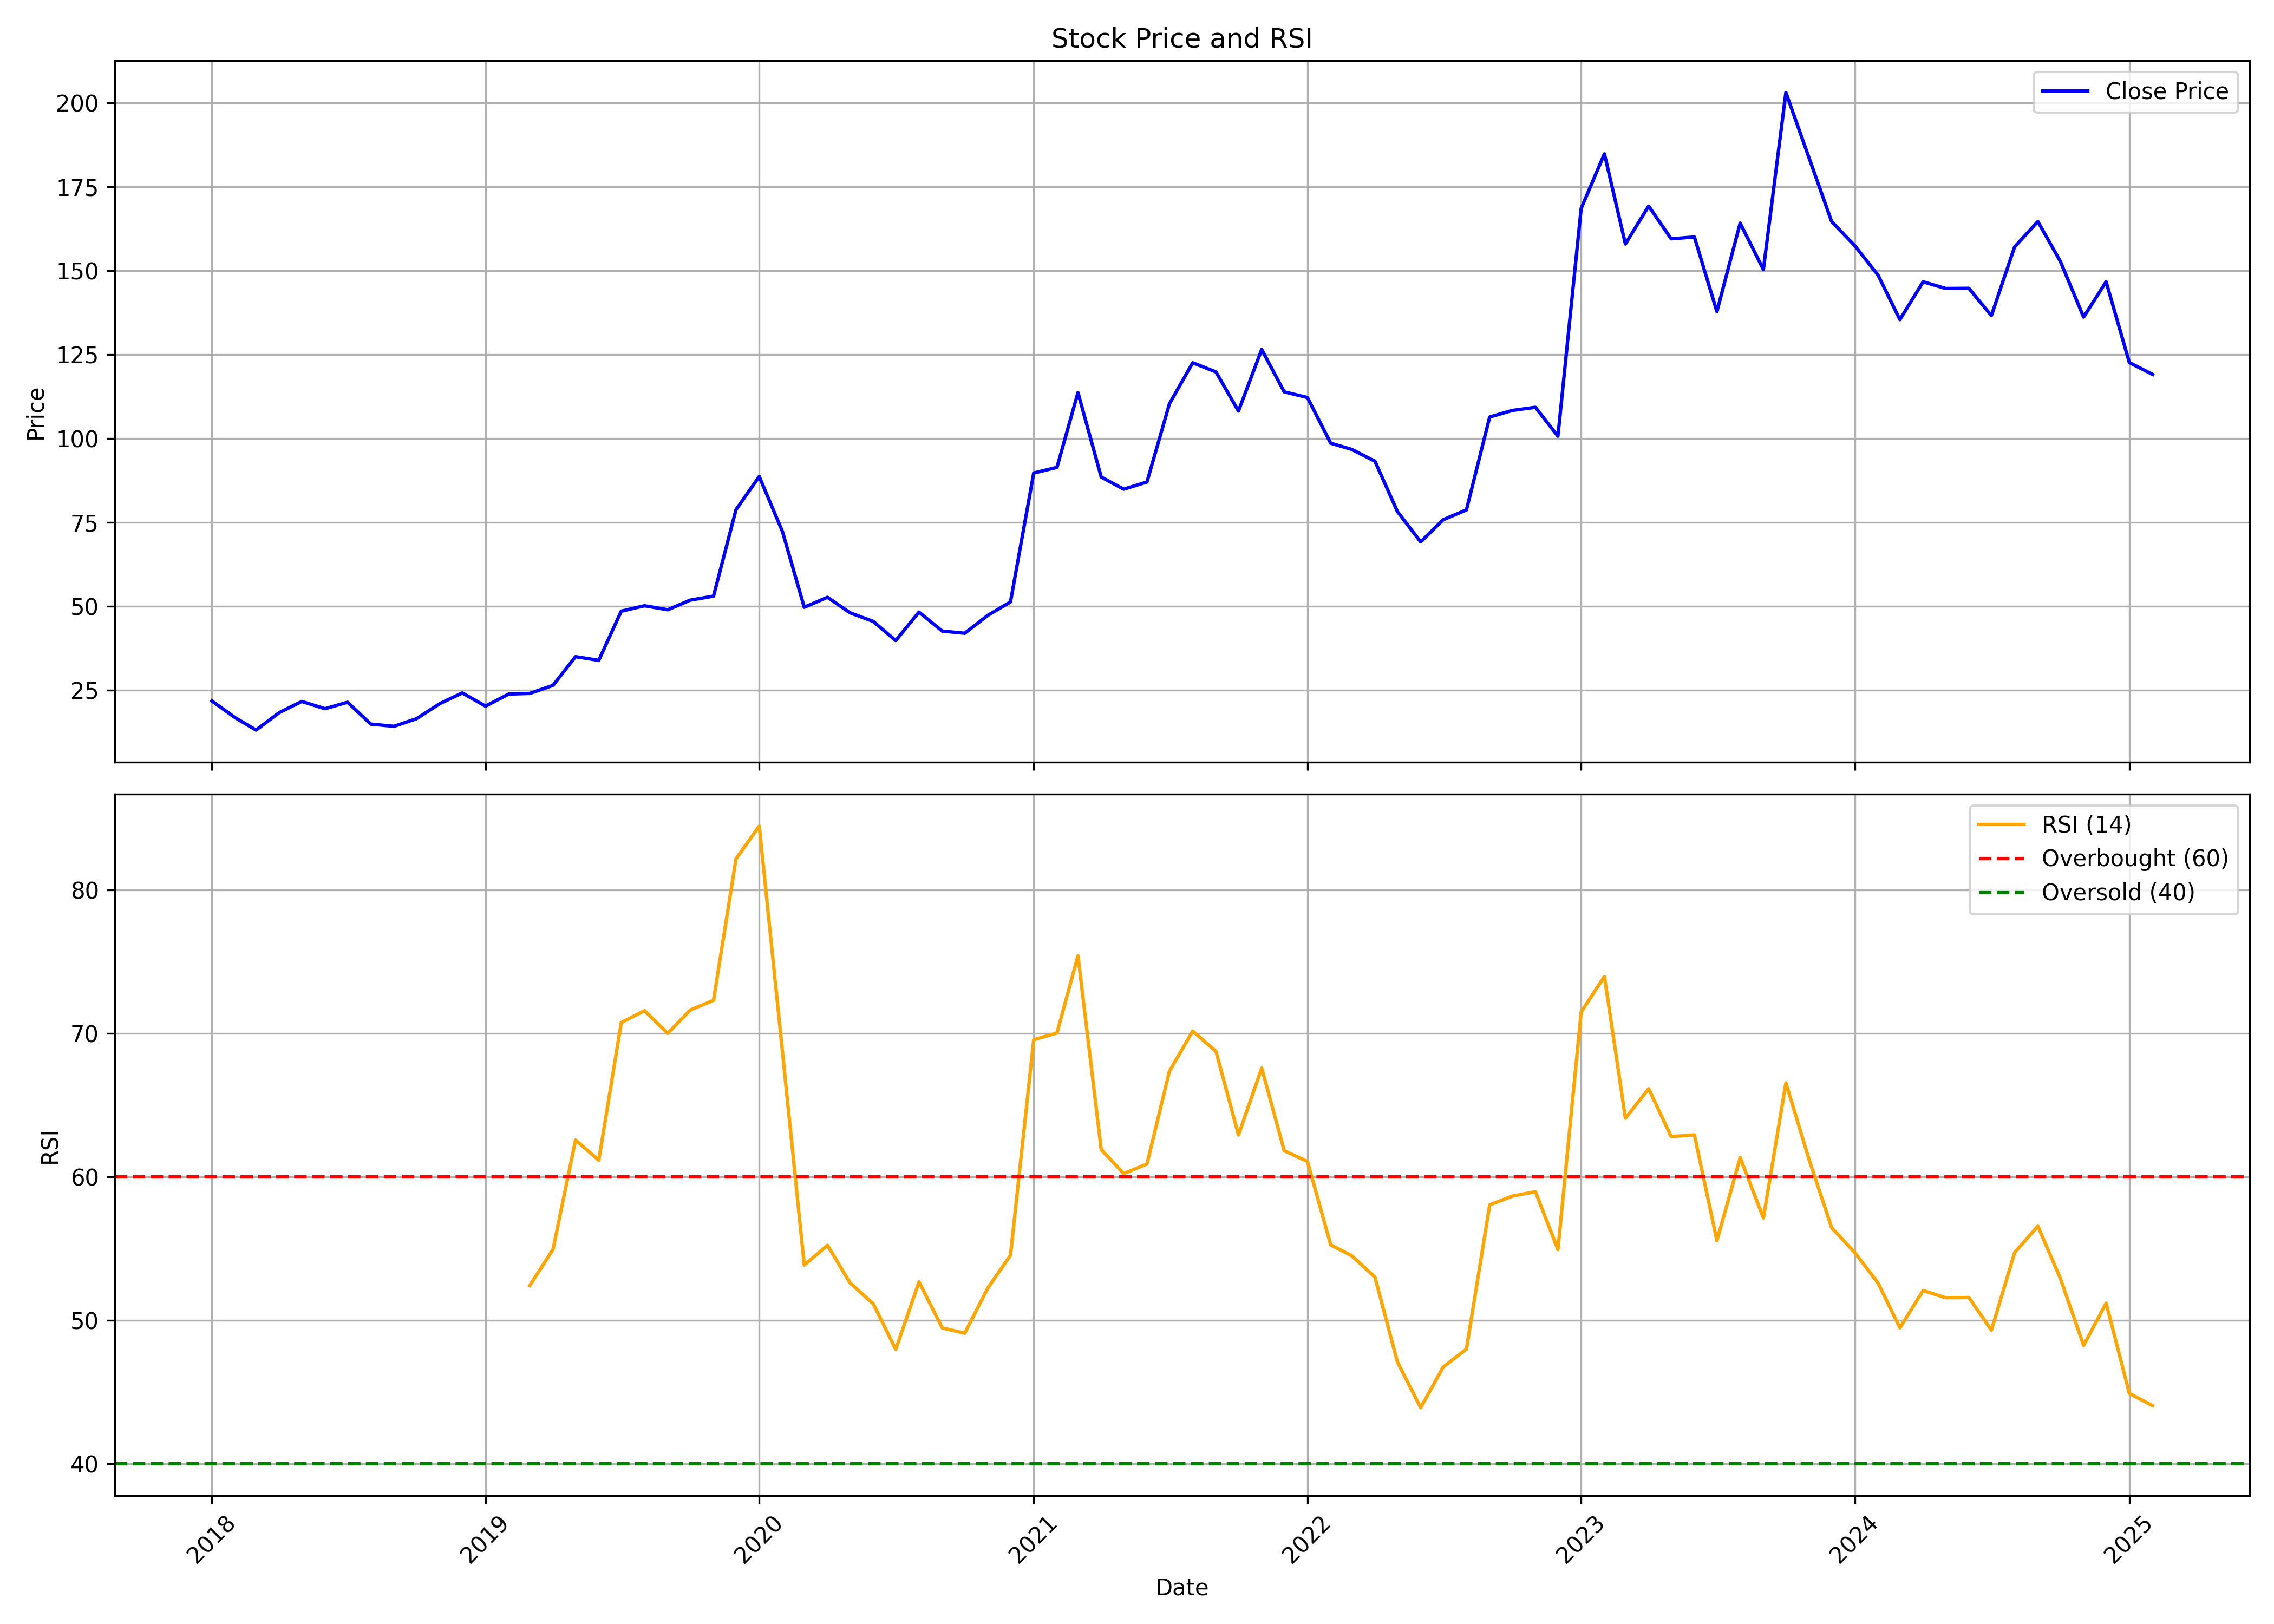

Values plotted in this chart, from the file beside it:
, date, symbol, open, high, low, close, volume, rsi
0, 2018-01-01, TOUCHWOOD, 29.87, 29.87, 21.38, 21.73, 1657500, 
1, 2018-02-01, TOUCHWOOD, 21.34, 21.59, 15.19, 16.76, 607500, 
2, 2018-03-01, TOUCHWOOD, 16.76, 17.46, 12.03, 13.04, 810000, 
3, 2018-04-01, TOUCHWOOD, 13.68, 18.25, 12.67, 18.25, 330000, 
4, 2018-05-01, TOUCHWOOD, 18.25, 23.28, 18.08, 21.57, 427500, 
5, 2018-06-01, TOUCHWOOD, 22.64, 23.76, 19.4, 19.4, 240000, 
6, 2018-07-01, TOUCHWOOD, 19.4, 21.34, 14.88, 21.34, 165000, 
7, 2018-08-01, TOUCHWOOD, 21.88, 21.92, 13.42, 14.82, 450000, 
8, 2018-09-01, TOUCHWOOD, 15.56, 15.56, 14.01, 14.16, 187500, 
9, 2018-10-01, TOUCHWOOD, 13.46, 16.43, 13.07, 16.43, 330000, 
10, 2018-11-01, TOUCHWOOD, 16.43, 20.91, 16.43, 20.91, 45000, 
11, 2018-12-01, TOUCHWOOD, 21.94, 26.28, 20.95, 24.11, 352500, 
12, 2019-01-01, TOUCHWOOD, 22.91, 22.91, 19.03, 20.17, 112500, 
13, 2019-02-01, TOUCHWOOD, 20.08, 23.82, 19.01, 23.78, 172500, 
14, 2019-03-01, TOUCHWOOD, 22.68, 27.87, 22.5, 23.96, 202500, 52.41
15, 2019-04-01, TOUCHWOOD, 23.96, 26.36, 22.81, 26.36, 22500, 54.94
16, 2019-05-01, TOUCHWOOD, 26.36, 34.92, 26.36, 34.92, 180000, 62.56
17, 2019-06-01, TOUCHWOOD, 34.92, 35.69, 33.83, 33.83, 37500, 61.14
18, 2019-07-01, TOUCHWOOD, 34.53, 51.02, 33.35, 48.48, 382500, 70.74
19, 2019-08-01, TOUCHWOOD, 47.02, 50.08, 42.56, 50.08, 142500, 71.57
20, 2019-09-01, TOUCHWOOD, 50.08, 54.44, 46.72, 48.9, 63750, 69.99
21, 2019-10-01, TOUCHWOOD, 48.9, 53.84, 38.6, 51.77, 131250, 71.62
22, 2019-11-01, TOUCHWOOD, 49.24, 65.82, 49.24, 52.95, 63750, 72.29
23, 2019-12-01, TOUCHWOOD, 53.11, 78.73, 47.65, 78.73, 112500, 82.15
24, 2020-01-01, TOUCHWOOD, 78.73, 92.23, 74.41, 88.61, 67500, 84.44
25, 2020-02-01, TOUCHWOOD, 88.61, 88.61, 68.95, 72.18, 26306, 68.68
26, 2020-03-01, TOUCHWOOD, 69.89, 79.32, 44.72, 49.64, 241755, 53.84
27, 2020-04-01, TOUCHWOOD, 50.63, 61.55, 45.62, 52.62, 174118, 55.22
28, 2020-05-01, TOUCHWOOD, 52.62, 55.45, 43.63, 48, 137863, 52.6
29, 2020-06-01, TOUCHWOOD, 49.64, 49.64, 41.15, 45.42, 100827, 51.14
30, 2020-07-01, TOUCHWOOD, 47.55, 47.55, 36.83, 39.71, 41916, 47.97
31, 2020-08-01, TOUCHWOOD, 41.7, 54.8, 37.73, 48.2, 143215, 52.67
32, 2020-09-01, TOUCHWOOD, 50.14, 51.58, 42.04, 42.54, 37574, 49.46
33, 2020-10-01, TOUCHWOOD, 41.7, 48.1, 37.92, 41.9, 45244, 49.09
34, 2020-11-01, TOUCHWOOD, 46.02, 47.26, 38.27, 47.26, 36691, 52.26
35, 2020-12-01, TOUCHWOOD, 48.55, 54.11, 46.31, 51.23, 100228, 54.52
36, 2021-01-01, TOUCHWOOD, 50.63, 103.5, 48.84, 89.65, 514871, 69.55
37, 2021-02-01, TOUCHWOOD, 89.65, 96.85, 86.07, 91.34, 62329, 70.02
38, 2021-03-01, TOUCHWOOD, 87.36, 134.1, 87.36, 113.6, 115796, 75.4
39, 2021-04-01, TOUCHWOOD, 108, 120.5, 87.12, 88.46, 47621, 61.89
40, 2021-05-01, TOUCHWOOD, 91.78, 91.78, 70.98, 84.83, 157585, 60.21
41, 2021-06-01, TOUCHWOOD, 87.81, 106.7, 76.99, 86.97, 576032, 60.89
42, 2021-07-01, TOUCHWOOD, 85.93, 119.8, 81.41, 110.3, 938652, 67.36
43, 2021-08-01, TOUCHWOOD, 115.8, 147.4, 115.8, 122.5, 679442, 70.15
44, 2021-09-01, TOUCHWOOD, 122.5, 128.1, 111.2, 119.8, 109066, 68.74
45, 2021-10-01, TOUCHWOOD, 117.1, 134.8, 94.71, 108.1, 203229, 62.91
46, 2021-11-01, TOUCHWOOD, 113.5, 140, 107.8, 126.5, 390795, 67.57
47, 2021-12-01, TOUCHWOOD, 128.3, 130.1, 112.2, 113.8, 153692, 61.81
48, 2022-01-01, TOUCHWOOD, 113.4, 124.2, 101.7, 112.2, 109151, 61.06
49, 2022-02-01, TOUCHWOOD, 119.5, 128.3, 84.52, 98.54, 185227, 55.25
50, 2022-03-01, TOUCHWOOD, 98.54, 113.3, 86.46, 96.7, 252263, 54.49
51, 2022-04-01, TOUCHWOOD, 97, 108.3, 90.34, 93.17, 89588, 53
52, 2022-05-01, TOUCHWOOD, 95.01, 95.01, 73.84, 78.16, 43559, 47.08
53, 2022-06-01, TOUCHWOOD, 77.77, 79.51, 62.96, 69.12, 45367, 43.9
54, 2022-07-01, TOUCHWOOD, 70.41, 87.85, 60.87, 75.73, 750363, 46.73
55, 2022-08-01, TOUCHWOOD, 75.73, 83.73, 71.55, 78.66, 149300, 47.99
56, 2022-09-01, TOUCHWOOD, 80, 110.1, 74.83, 106.3, 669105, 58.04
57, 2022-10-01, TOUCHWOOD, 104.5, 123.5, 96.65, 108.3, 146783, 58.64
58, 2022-11-01, TOUCHWOOD, 113.7, 117, 93.21, 109.2, 115746, 58.95
59, 2022-12-01, TOUCHWOOD, 114.2, 115.5, 95.05, 100.6, 118870, 54.92
... 26 more rows
